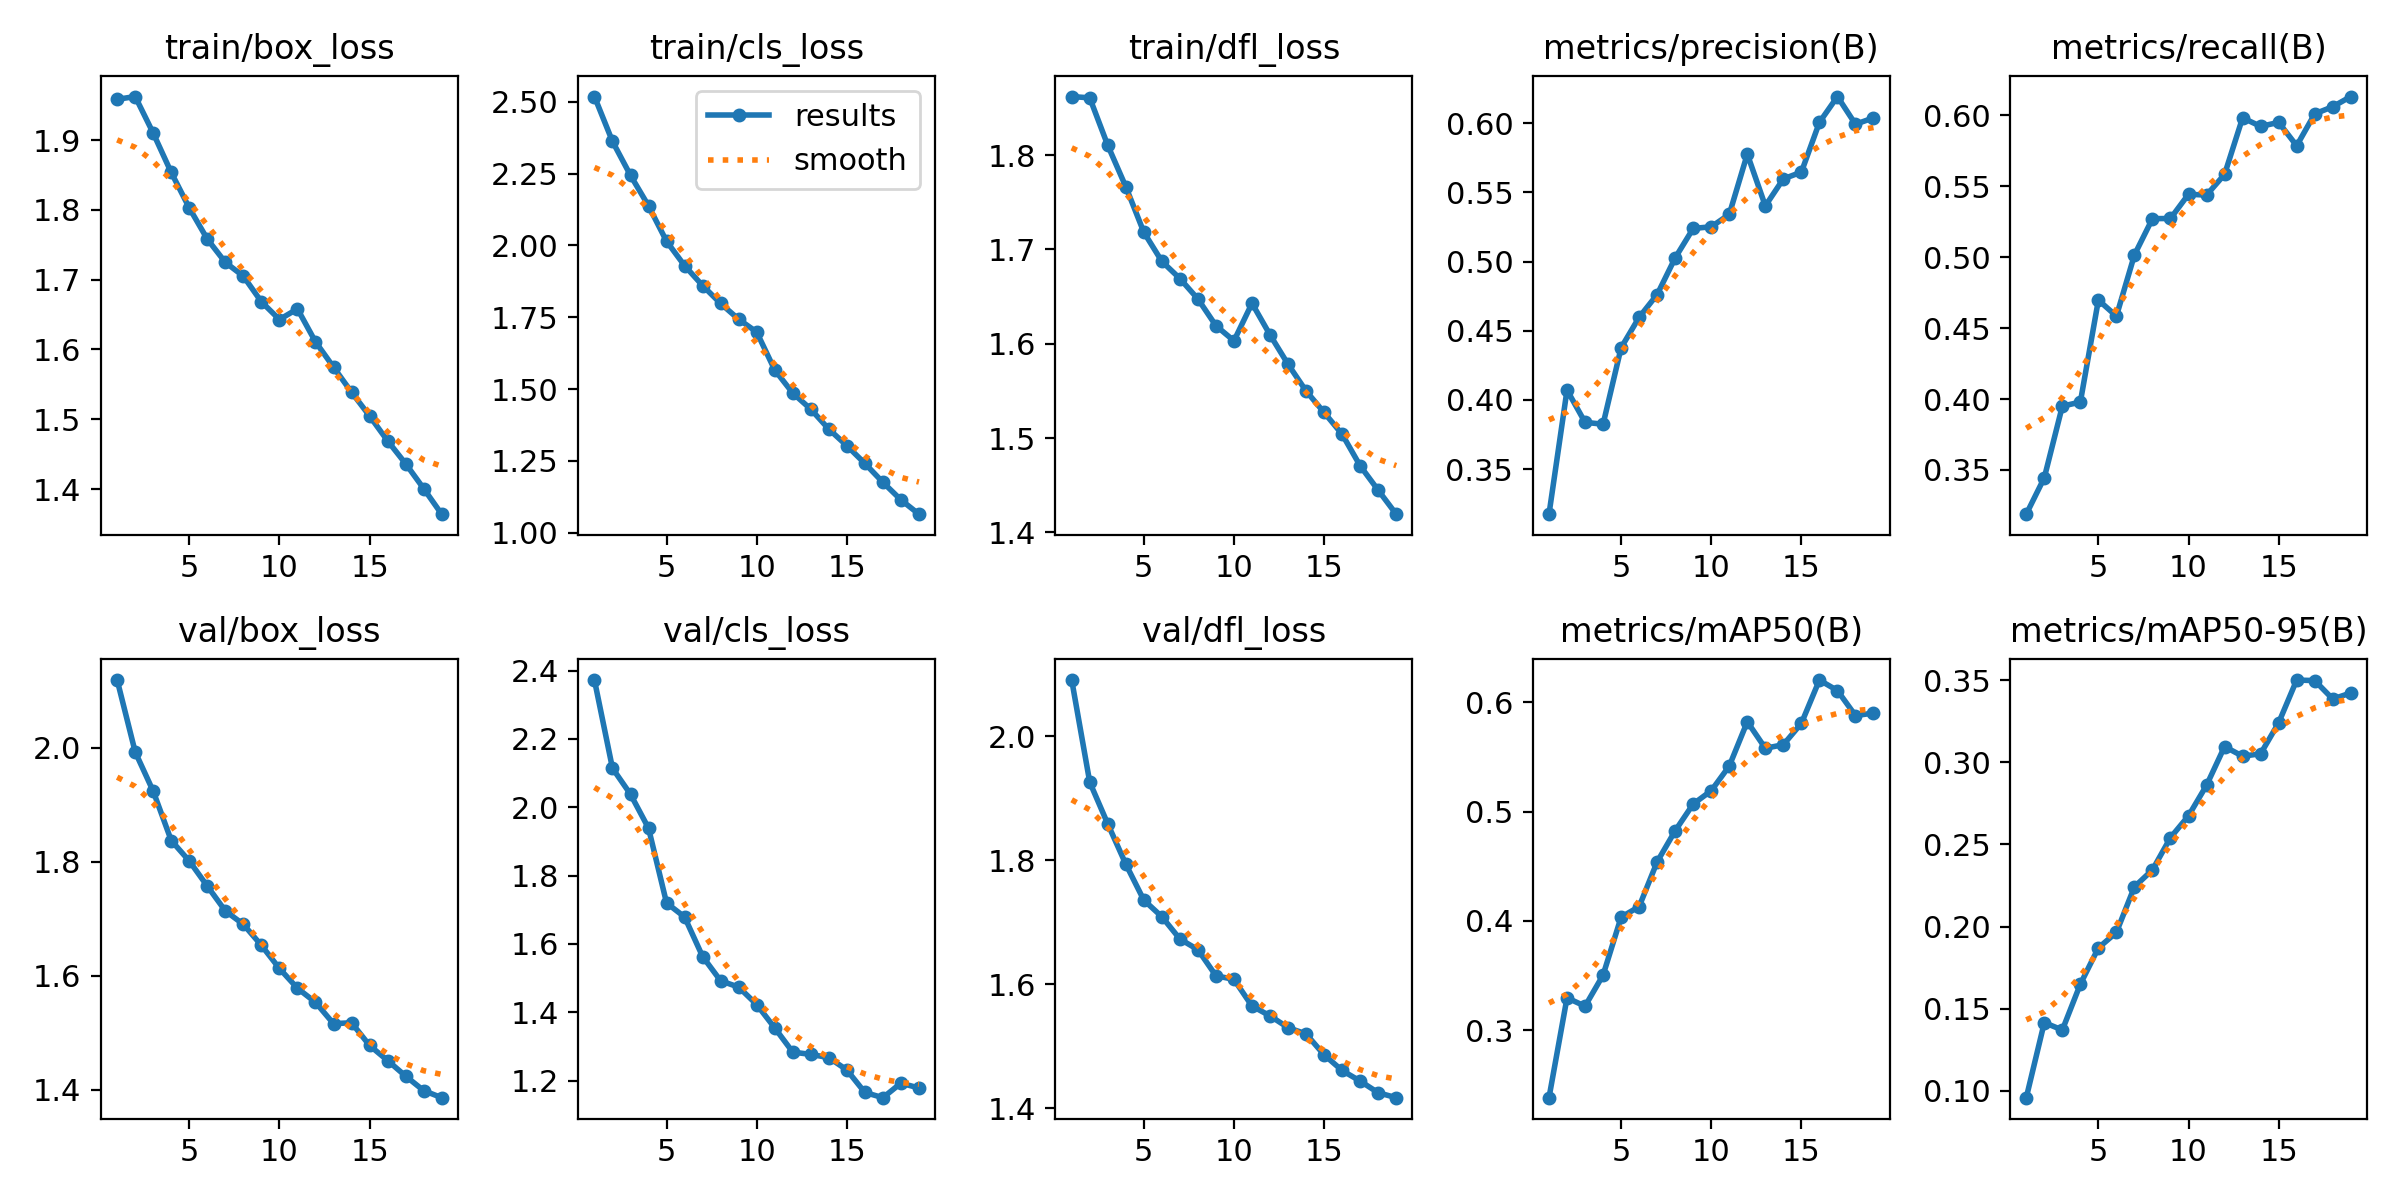

The file beside this chart, header and first rows:
epoch, time, train/box_loss, train/cls_loss, train/dfl_loss, metrics/precision(B), metrics/recall(B), metrics/mAP50(B), metrics/mAP50-95(B), val/box_loss, val/cls_loss, val/dfl_loss, lr/pg0, lr/pg1, lr/pg2
1, 244.3, 1.958, 2.519, 1.862, 0.3174, 0.3188, 0.2385, 0.09585, 2.118, 2.372, 2.09, 0.0005553, 0.0005553, 0.0005553
2, 482.5, 1.962, 2.363, 1.861, 0.4071, 0.3445, 0.3298, 0.1416, 1.992, 2.114, 1.926, 0.001056, 0.001056, 0.001056
3, 713.8, 1.91, 2.244, 1.81, 0.3838, 0.395, 0.3221, 0.137, 1.923, 2.038, 1.858, 0.001502, 0.001502, 0.001502
4, 945, 1.854, 2.138, 1.767, 0.3824, 0.3979, 0.3505, 0.165, 1.837, 1.939, 1.794, 0.001419, 0.001419, 0.001419
5, 1176, 1.803, 2.015, 1.718, 0.4377, 0.4698, 0.4035, 0.187, 1.801, 1.72, 1.735, 0.001337, 0.001337, 0.001337
6, 1404, 1.758, 1.93, 1.687, 0.4597, 0.4585, 0.4131, 0.1965, 1.757, 1.679, 1.709, 0.001254, 0.001254, 0.001254
7, 1636, 1.725, 1.86, 1.669, 0.4761, 0.5016, 0.4541, 0.2242, 1.714, 1.563, 1.673, 0.001172, 0.001172, 0.001172
8, 1865, 1.705, 1.798, 1.648, 0.5027, 0.5272, 0.4825, 0.2345, 1.69, 1.492, 1.655, 0.001089, 0.001089, 0.001089
9, 2094, 1.668, 1.743, 1.619, 0.5239, 0.5273, 0.5069, 0.2542, 1.653, 1.474, 1.613, 0.001007, 0.001007, 0.001007
10, 2324, 1.643, 1.698, 1.603, 0.5251, 0.5444, 0.5191, 0.2675, 1.613, 1.423, 1.608, 0.0009244, 0.0009244, 0.0009244
11, 2559, 1.658, 1.566, 1.643, 0.5341, 0.5438, 0.5416, 0.286, 1.578, 1.354, 1.565, 0.0008418, 0.0008418, 0.0008418
12, 2788, 1.611, 1.486, 1.609, 0.5776, 0.5585, 0.5821, 0.3096, 1.553, 1.283, 1.549, 0.0007593, 0.0007593, 0.0007593
13, 3018, 1.575, 1.43, 1.578, 0.5402, 0.5984, 0.5578, 0.3037, 1.516, 1.277, 1.53, 0.0006768, 0.0006768, 0.0006768
14, 3247, 1.539, 1.36, 1.55, 0.5597, 0.5923, 0.5611, 0.3052, 1.517, 1.267, 1.52, 0.0005943, 0.0005943, 0.0005943
15, 3477, 1.505, 1.303, 1.527, 0.5646, 0.5951, 0.5806, 0.3241, 1.478, 1.231, 1.486, 0.0005118, 0.0005118, 0.0005118
16, 3705, 1.469, 1.241, 1.504, 0.6006, 0.5786, 0.6202, 0.3501, 1.451, 1.165, 1.461, 0.0004293, 0.0004293, 0.0004293
17, 3933, 1.436, 1.175, 1.471, 0.6192, 0.6011, 0.6106, 0.3498, 1.424, 1.15, 1.444, 0.0003467, 0.0003467, 0.0003467
18, 4162, 1.401, 1.114, 1.445, 0.5992, 0.6062, 0.5877, 0.3386, 1.399, 1.193, 1.425, 0.0002642, 0.0002642, 0.0002642
19, 4390, 1.364, 1.064, 1.419, 0.6038, 0.6133, 0.59, 0.3422, 1.386, 1.178, 1.417, 0.0001817, 0.0001817, 0.0001817
